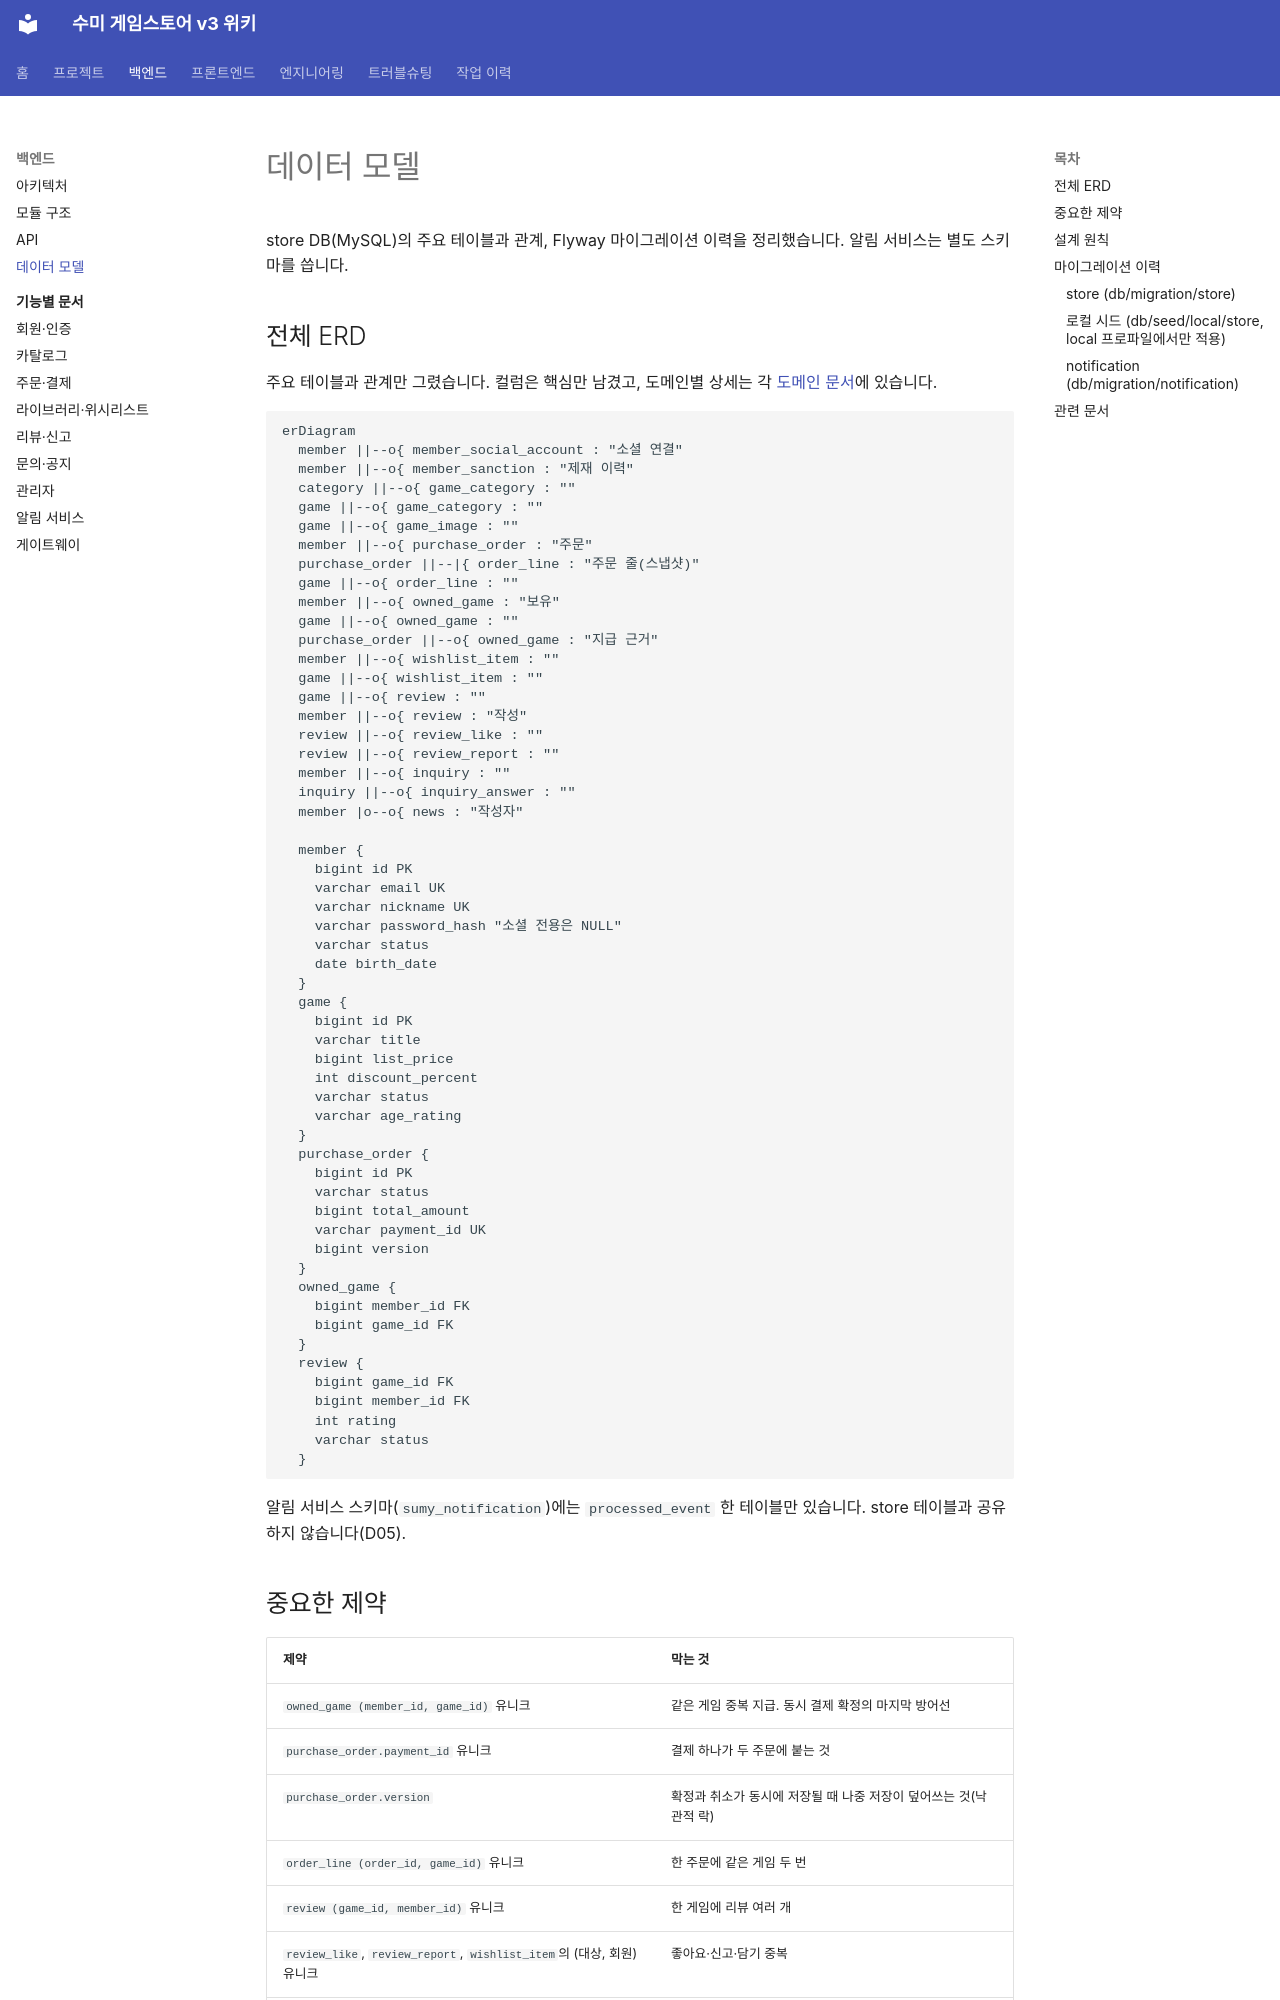

repository: hanej93/sumy-gamestore-wiki · page: backend/data-model/index.html · generator: mkdocs

# 데이터 모델

store DB(MySQL)의 주요 테이블과 관계, Flyway 마이그레이션 이력을 정리했습니다. 알림 서비스는 별도 스키마를 씁니다.

## 전체 ERD

주요 테이블과 관계만 그렸습니다. 컬럼은 핵심만 남겼고, 도메인별 상세는 각 [도메인 문서](domains/index.md)에 있습니다.

```mermaid
erDiagram
  member ||--o{ member_social_account : "소셜 연결"
  member ||--o{ member_sanction : "제재 이력"
  category ||--o{ game_category : ""
  game ||--o{ game_category : ""
  game ||--o{ game_image : ""
  member ||--o{ purchase_order : "주문"
  purchase_order ||--|{ order_line : "주문 줄(스냅샷)"
  game ||--o{ order_line : ""
  member ||--o{ owned_game : "보유"
  game ||--o{ owned_game : ""
  purchase_order ||--o{ owned_game : "지급 근거"
  member ||--o{ wishlist_item : ""
  game ||--o{ wishlist_item : ""
  game ||--o{ review : ""
  member ||--o{ review : "작성"
  review ||--o{ review_like : ""
  review ||--o{ review_report : ""
  member ||--o{ inquiry : ""
  inquiry ||--o{ inquiry_answer : ""
  member |o--o{ news : "작성자"

  member {
    bigint id PK
    varchar email UK
    varchar nickname UK
    varchar password_hash "소셜 전용은 NULL"
    varchar status
    date birth_date
  }
  game {
    bigint id PK
    varchar title
    bigint list_price
    int discount_percent
    varchar status
    varchar age_rating
  }
  purchase_order {
    bigint id PK
    varchar status
    bigint total_amount
    varchar payment_id UK
    bigint version
  }
  owned_game {
    bigint member_id FK
    bigint game_id FK
  }
  review {
    bigint game_id FK
    bigint member_id FK
    int rating
    varchar status
  }
```

알림 서비스 스키마(`sumy_notification`)에는 `processed_event` 한 테이블만 있습니다. store 테이블과 공유하지 않습니다(D05).
